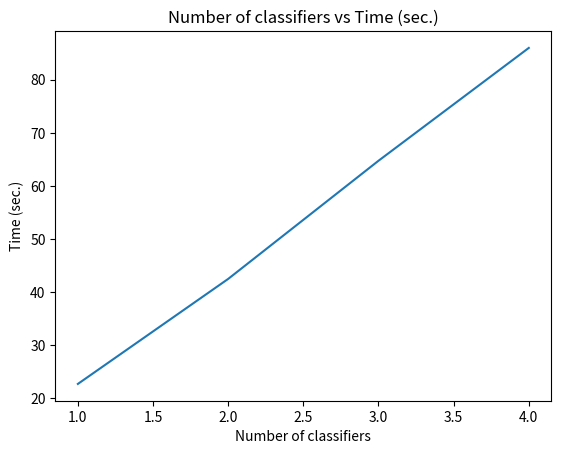

Write Python code to recreate this figure.
import math
import matplotlib.pyplot as plt
y=[22.7225,42.5,64.75,86]
x=[1,2,3,4]
plt.plot(x, y)
plt.xlabel("Number of classifiers")
plt.ylabel("Time (sec.)")
plt.title("Number of classifiers vs Time (sec.)")
plt.show()
